Run: headless pygame with SDL's dummy video driver; simulated clock (each Clock.tick advances the game by its frame time, no real sleeping); random seed 0; keys injected as events and as key.get_pressed() state; mouse plan: one left click at the window centre at the start of phase 2, then a move to the lower-right quarter at the start of phase 3.
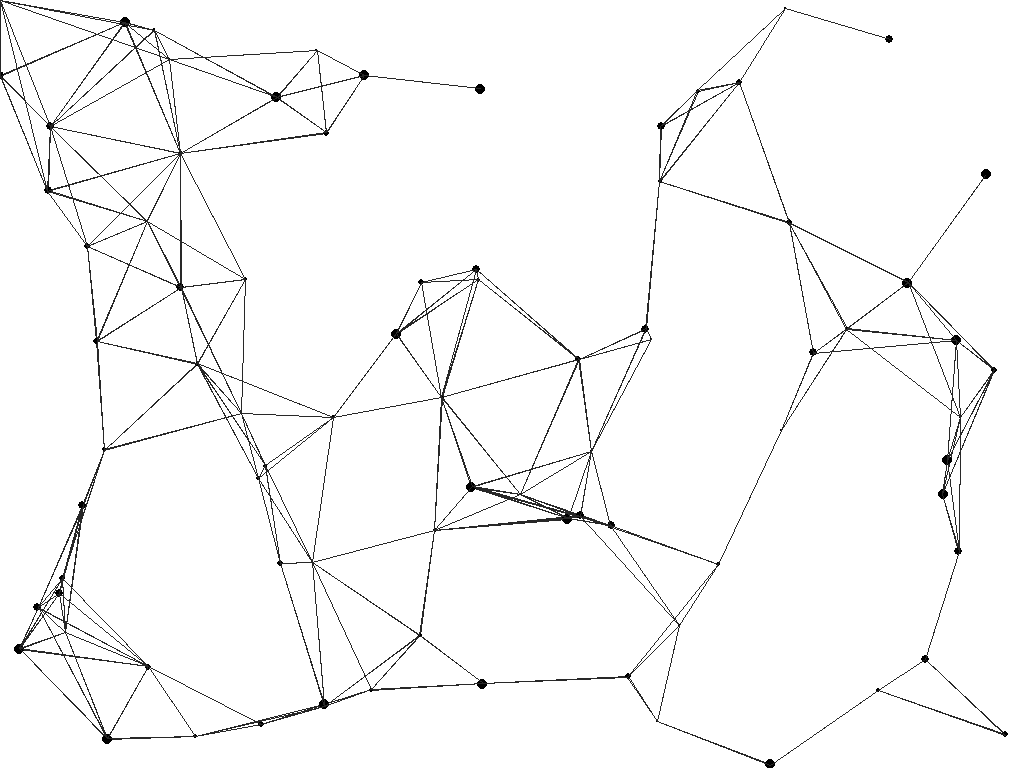
Frame 1 of 2 · flips 1–60 · no input
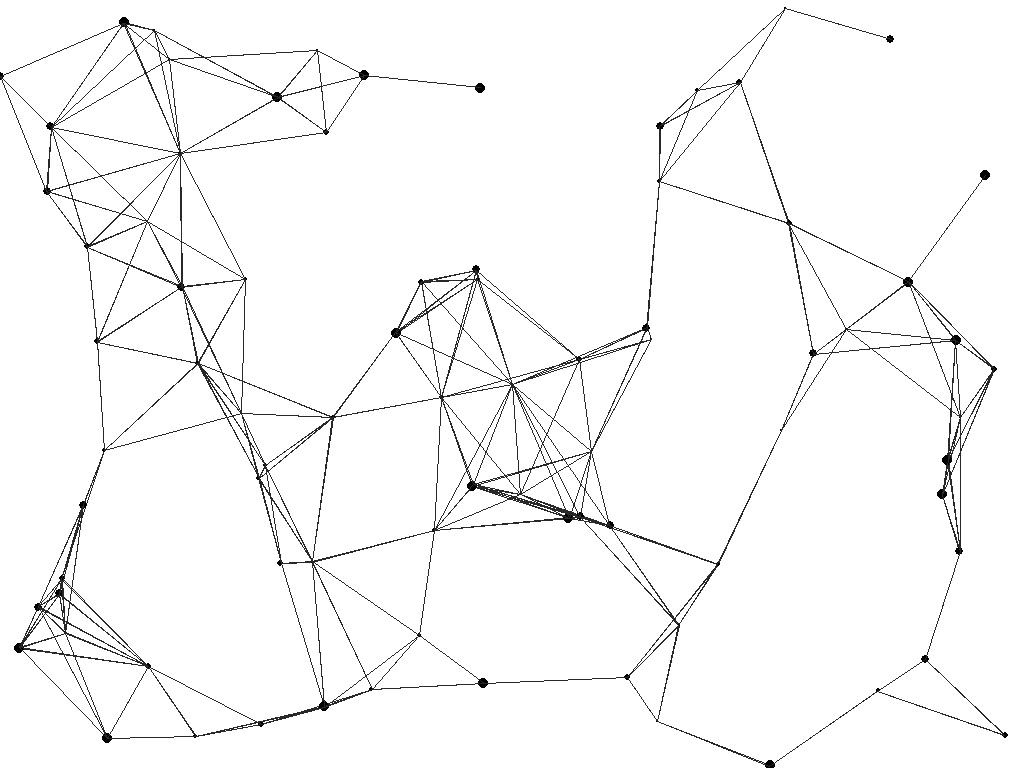
Frame 2 of 2 · flips 61–180 · clicked the window centre · tapped SPACE, RETURN · held RIGHT (→), D (game ended)

The pygame program that drew these frames:

import pygame, random


N = 80
dt = 0.05

BLACK = (0,0,0)
GRAY = (40,40,40)


pygame.init()
clock = pygame.time.Clock()

infoObject = pygame.display.Info()
screen = pygame.display.set_mode((infoObject.current_w, infoObject.current_h),pygame.FULLSCREEN)

screen_size_x , screen_size_y= (infoObject.current_w, infoObject.current_h)

class dot(object):
    
    def __init__(self):
        self.x = random.randint(0,screen_size_x)
        self.y = random.randint(0,screen_size_y)
        self.z = random.randint(1,5)

        self.x_vel = self.z*random.uniform(-4,4)
        self.y_vel = self.z*random.uniform(-4,4)

        self.accel = True

    def accelerate(self):
        if self.accel:
            self.x_vel *= random.uniform(0.999,1.01)
            self.y_vel *= random.uniform(0.999,1.01)
        else:
            self.x_vel *= random.uniform(0.99,1.001)
            self.y_vel *= random.uniform(0.99,1.001)


    def move(self):

        if (self.x_vel**2+self.y_vel**2)**0.5 <20:
            self.accel = True
        elif (self.x_vel**2+self.y_vel**2)**0.5 >50:
            self.accel = False

        self.accelerate()


        self.x += self.x_vel*dt
        self.y += self.y_vel*dt

        if self.x<1 or self.x>screen_size_x-1:
            self.x_vel*=-1
        
        if self.y<1 or self.y>screen_size_y-1:
            self.y_vel*=-1
        
    def draw_line_to_nn(self,dots,pos):
        for dot in dots:
            distance = ( (self.x-dot.x)**2+(self.y-dot.y)**2+(10*(self.z-dot.z)**2))**(0.5)
            if distance>0 and distance < 150:
                pygame.draw.line(screen,GRAY,(int(self.x),int(self.y)),(dot.x,dot.y))
        distance = ( (self.x-pos[0])**2+(self.y-pos[1])**2+(10*(self.z)**2))**(0.5)
        if distance>0 and distance < 200:
            pygame.draw.line(screen,GRAY,(int(self.x),int(self.y)),pos)
    


    
        

    def draw_dot(self):
        pygame.draw.circle(screen, BLACK, (int(self.x), int(self.y)), int(self.z)) 


dots = [dot() for _ in range(N)]



done = False 
while not done:

    screen.fill((255,255,255))

    for event in pygame.event.get():
        if event.type == pygame.QUIT:
            done = True 
        if event.type == pygame.KEYDOWN:
            if event.key == pygame.K_RETURN:
                done = True

    for dot in dots:
        dot.draw_dot()
        dot.move()
        dot.draw_line_to_nn(dots,pygame.mouse.get_pos())

    pygame.display.flip()

pygame.quit()
